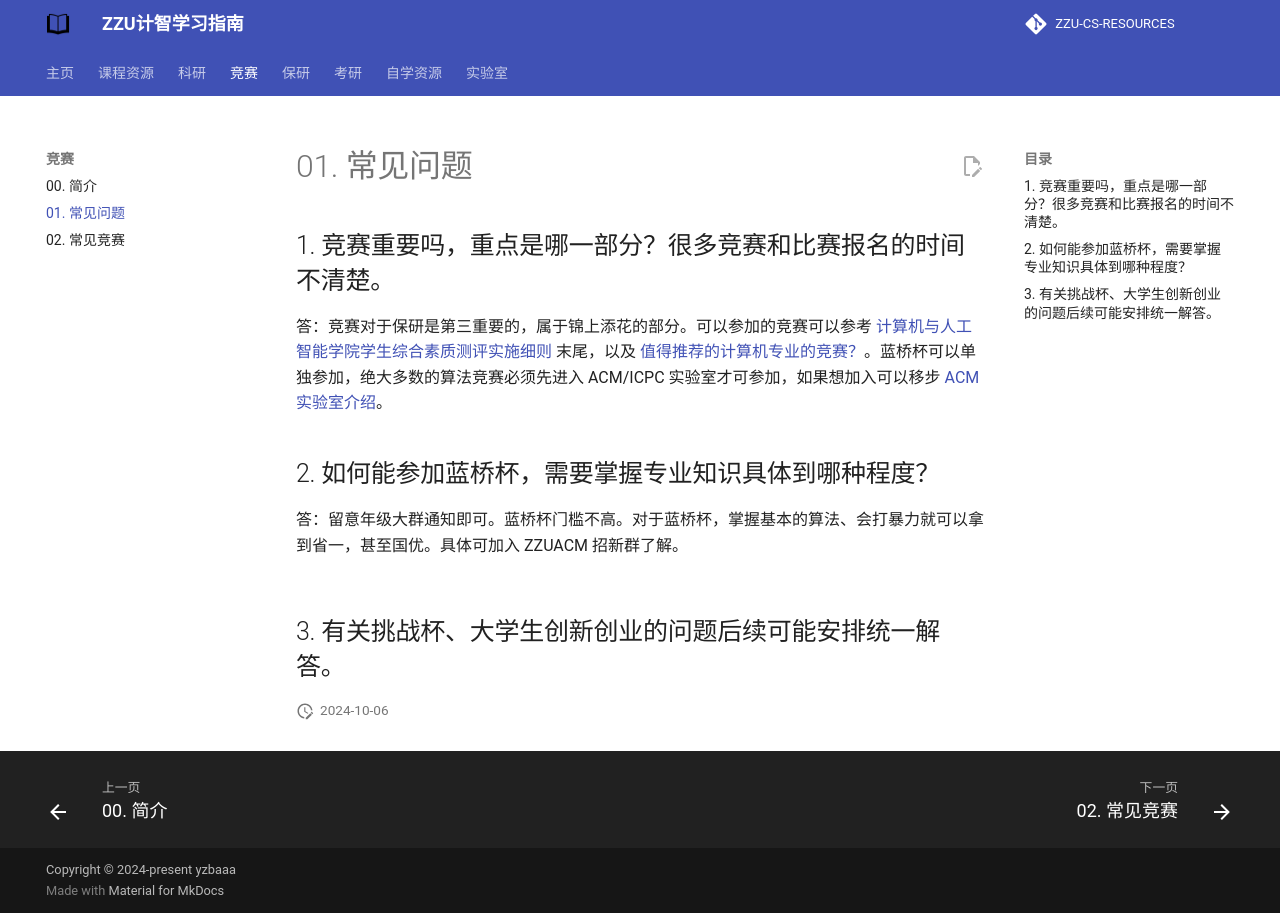

repository: yzbaaa/ZZU-CS-RESOURCES · page: 03. contest/01. F&Q/index.html · generator: mkdocs

## 1. 竞赛重要吗，重点是哪一部分？很多竞赛和比赛报名的时间不清楚。

答：竞赛对于保研是第三重要的，属于锦上添花的部分。可以参加的竞赛可以参考 [计算机与人工智能学院学生综合素质测评实施细则](http://www7.zzu.edu.cn/system/_content/download.jsp?urltype=news.DownloadAttachUrl&owner=1816313820&wbfileid=14963839) 末尾，以及 [值得推荐的计算机专业的竞赛？](https://zhuanlan.zhihu.com/p/604235530)。蓝桥杯可以单独参加，绝大多数的算法竞赛必须先进入 ACM/ICPC 实验室才可参加，如果想加入可以移步 [ACM 实验室介绍](../../07. labs/01. ACM Lab)。

## 2. 如何能参加蓝桥杯，需要掌握专业知识具体到哪种程度？

答：留意年级大群通知即可。蓝桥杯门槛不高。对于蓝桥杯，掌握基本的算法、会打暴力就可以拿到省一，甚至国优。具体可加入 ZZUACM 招新群了解。

<figure markdown="span">
  ![](https://pic.imgdb.cn/item/67027c81d29ded1a8c3c9ecd.png){ width="250" }
</figure>

## 3. 有关挑战杯、大学生创新创业的问题后续可能安排统一解答。
